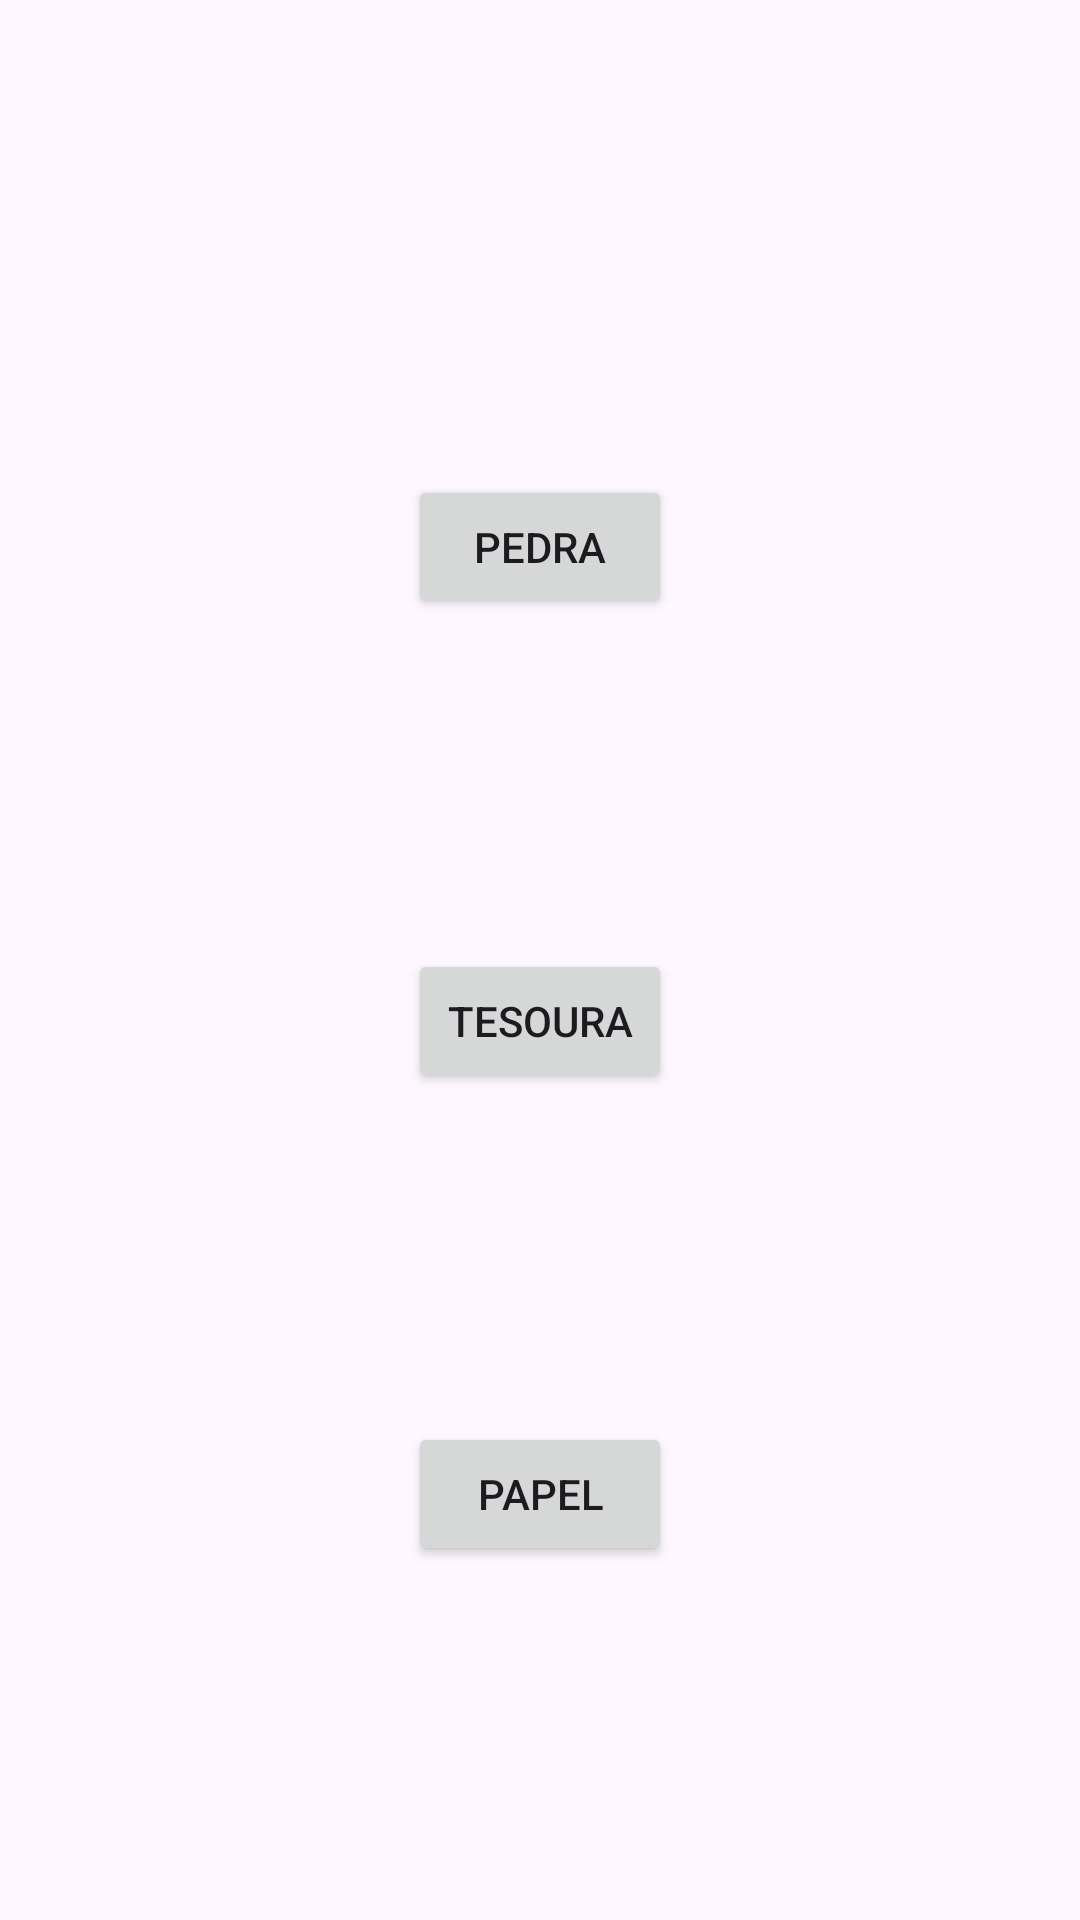

Write the Android layout XML for this screen, with the resource values it uses.
<!-- AndroidManifest.xml: application theme Theme.RockPaperScissor -->
<!-- res/layout/activity_selection.xml -->
<?xml version="1.0" encoding="utf-8"?>
<androidx.constraintlayout.widget.ConstraintLayout
    xmlns:android="http://schemas.android.com/apk/res/android"
    xmlns:app="http://schemas.android.com/apk/res-auto"
    xmlns:tools="http://schemas.android.com/tools"
    android:id="@+id/main"
    android:layout_width="match_parent"
    android:layout_height="match_parent"
    android:padding="8dp"
    tools:context=".view.SelectionActivity">
    <Button
        android:id="@+id/button_rock"
        android:layout_width="wrap_content"
        android:layout_height="wrap_content"
        android:text="@string/rock"
        app:layout_constraintBottom_toTopOf="@+id/button_scissors"
        app:layout_constraintEnd_toEndOf="parent"
        app:layout_constraintStart_toStartOf="parent"
        app:layout_constraintTop_toBottomOf="@+id/textview_message" />
    <Button
        android:id="@+id/button_scissors"
        android:layout_width="wrap_content"
        android:layout_height="wrap_content"
        android:text="@string/scissors"
        app:layout_constraintBottom_toTopOf="@+id/button_paper"
        app:layout_constraintEnd_toEndOf="@+id/button_rock"
        app:layout_constraintStart_toStartOf="@+id/button_rock"
        app:layout_constraintTop_toBottomOf="@+id/button_rock" />
    <Button
        android:id="@+id/button_paper"
        android:layout_width="wrap_content"
        android:layout_height="wrap_content"
        android:text="@string/paper"
        app:layout_constraintBottom_toBottomOf="parent"
        app:layout_constraintEnd_toEndOf="@+id/button_rock"
        app:layout_constraintStart_toStartOf="@+id/button_rock"
        app:layout_constraintTop_toBottomOf="@+id/button_scissors" />
    <TextView
        android:id="@+id/textview_message"
        android:layout_width="wrap_content"
        android:layout_height="wrap_content"
        android:layout_marginTop="8dp"
        android:textAlignment="center"
        android:textSize="24sp"
        android:textStyle="bold"
        app:layout_constraintStart_toStartOf="parent"
        app:layout_constraintTop_toTopOf="parent" />
</androidx.constraintlayout.widget.ConstraintLayout>
<!-- resources referenced by this layout -->
<resources>
  <string name="paper">Papel</string>
  <string name="rock">Pedra</string>
  <string name="scissors">Tesoura</string>
  <style name="Theme.RockPaperScissor" parent="Base.Theme.RockPaperScissor" />
  <style name="Base.Theme.RockPaperScissor" parent="Theme.Material3.DayNight">
          
          
      </style>
</resources>
